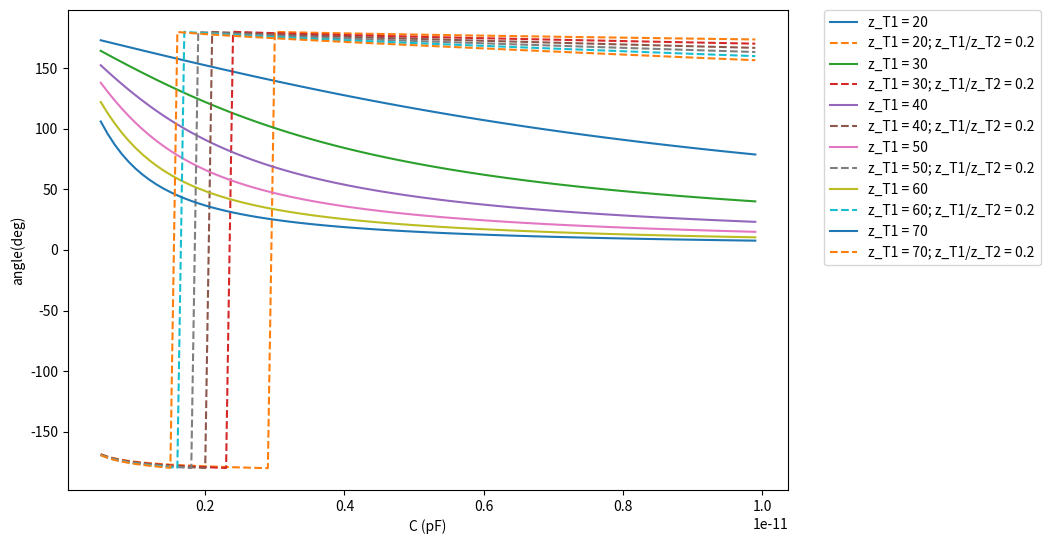
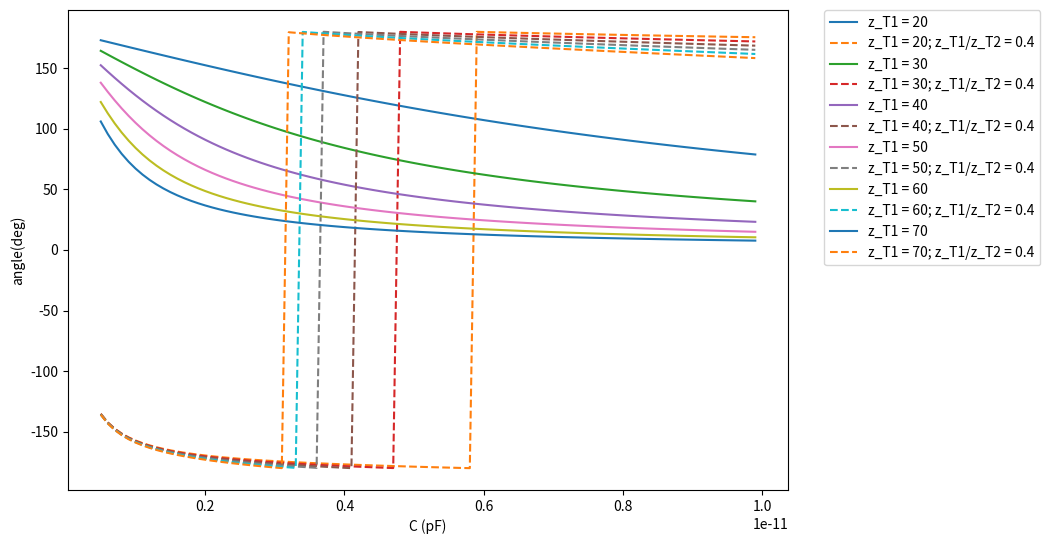
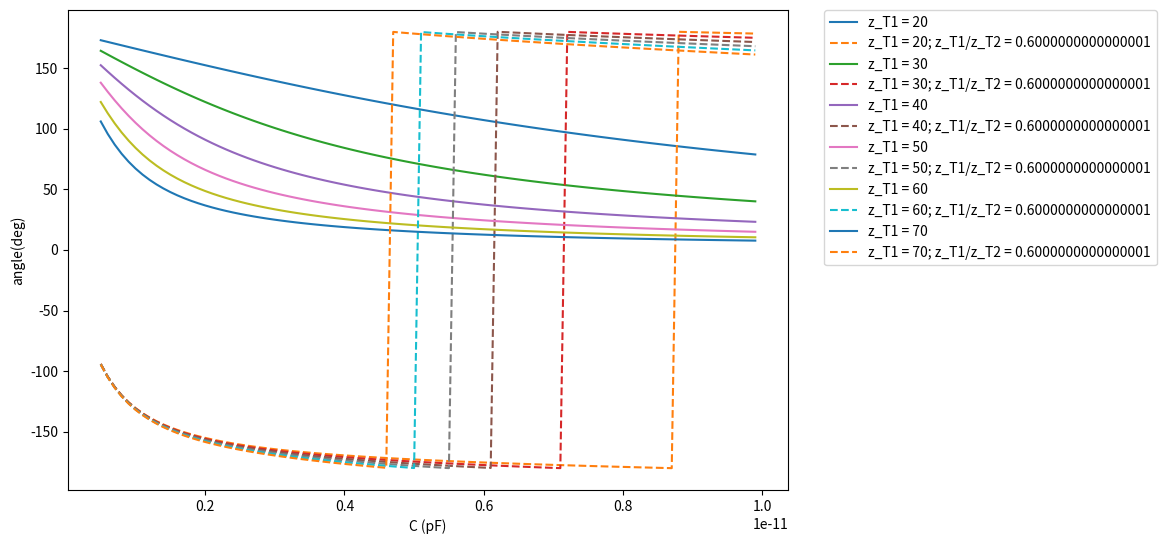
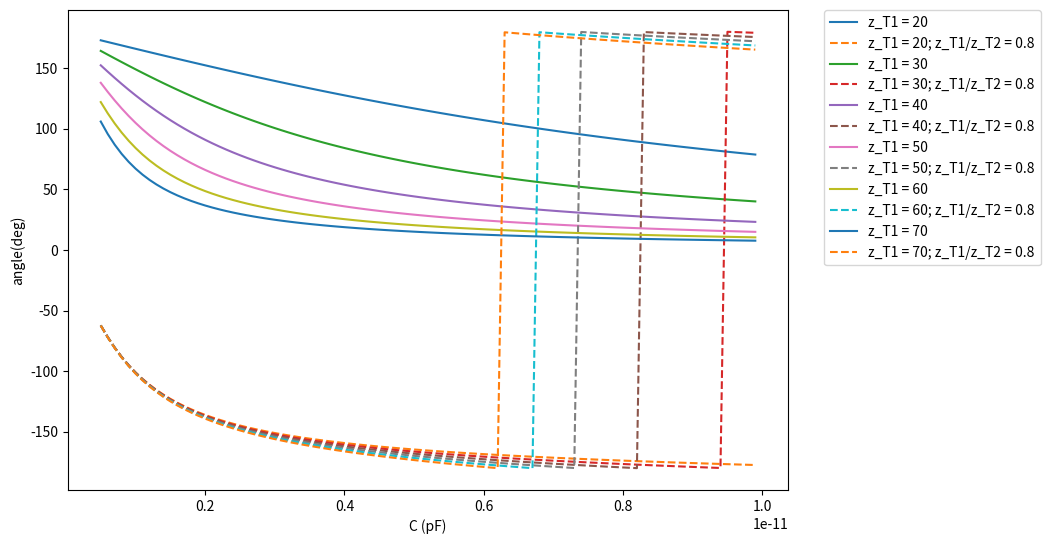

The matplotlib source for these figures, in order:
from cmath import pi, atan
import numpy as np
from matplotlib import pyplot as plot

freq = 2.45e9
w = 2 * pi * freq

c_min = 0.5e-12
c_max = 10e-12
c_step = 0.1e-12
c = np.arange(c_min, c_max, c_step)     # varactor range

z0 = 50
z_T1 = np.arange(20, 80, 10)    # plot with different z_T1

rad_to_ang = 180 / pi

# -----------------------first section only--------------------------
gamma_ang1 = []
for j in range(0, len(z_T1)):
    temp = []
    for i in range(0, len(c)):
        zL1 = -1j / (w * c[i])  # convert to impedance
        z_in1 = z_T1[j]**2 / zL1     # quarter wave transformer
        gamma = (z_in1 - z0)/(z_in1 + z0)
        temp.append(np.angle(gamma)*rad_to_ang)
    gamma_ang1.append(temp)

# -----------------------two sections--------------------------
gamma_ang2 = []   # data format = [ration_T1_T2[z_T1[]]]
ratio_T1_T2 = np.arange(0.2, 1, 0.2)
for i in range(0, len(ratio_T1_T2)):
    temp0 = []
    for k in range(0, len(z_T1)):
        temp1 = []
        for j in range(0, len(c)):
            x = -1/(w * c[j])
            z_in1 = 1j*(ratio_T1_T2[i]**2*x - z_T1[k]/x)
            gamma = (z_in1 - z0)/(z_in1 + z0)
            temp1.append(np.angle(gamma)*rad_to_ang)
        temp0.append(temp1)
    gamma_ang2.append(temp0)

for j in range(0, len(ratio_T1_T2)):
    plot.figure(j, figsize=(12, 6), dpi=80, facecolor='w', edgecolor='k')
    for i in range(0, len(z_T1)):
        plot.plot(c, gamma_ang1[i], '-', label="z_T1 = " + str(z_T1[i]))
        plot.plot(c, gamma_ang2[j][i], '--', label="z_T1 = " + str(z_T1[i]) + "; z_T1/z_T2 = " + str(ratio_T1_T2[j]))
    plot.ylabel('angle(deg)')
    plot.xlabel('C (pF)')
    plot.subplots_adjust(left=0.1, right=0.7, top=0.9, bottom=0.1, hspace=0, wspace=0)
    plot.legend(bbox_to_anchor=(1.05, 1), loc=2, borderaxespad=0.)  # loc=4 => bottom right corner

plot.show()
